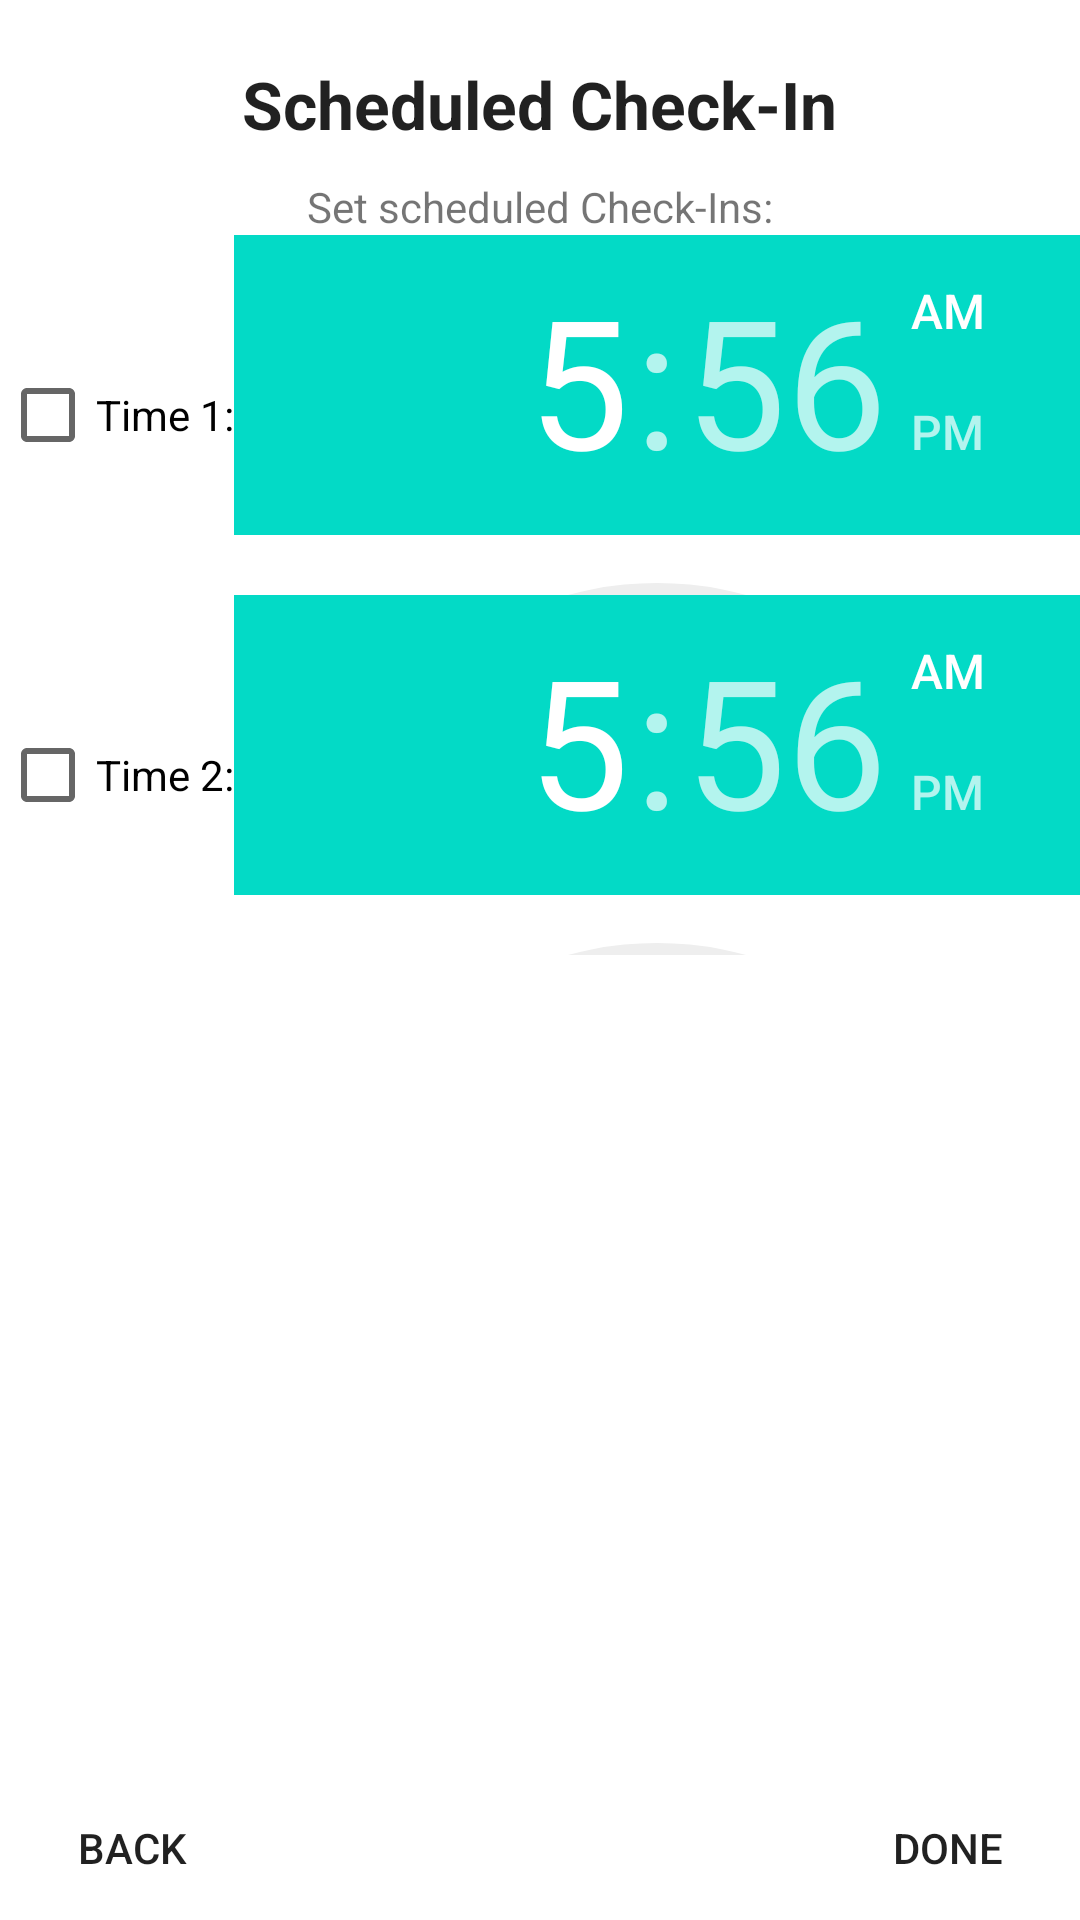

The Android layout XML behind this screen, and the referenced resources:
<!-- AndroidManifest.xml: fallback theme Theme.MaterialComponents.DayNight.NoActionBar -->
<!-- res/layout/checkin_scheduled.xml -->
<?xml version="1.0" encoding="utf-8"?>
<LinearLayout xmlns:android="http://schemas.android.com/apk/res/android"
    android:layout_width="match_parent"
    android:layout_height="match_parent"
    android:gravity="center"
    android:orientation="vertical" >

    <TextView
        android:id="@+id/textView221"
        android:layout_width="wrap_content"
        android:layout_height="wrap_content"
        android:layout_marginTop="20sp"
        android:text="Scheduled Check-In"
        android:textAppearance="?android:attr/textAppearanceLarge"
        android:textStyle="bold" />
    
    <TextView
        android:id="@+id/textView3"
        android:layout_width="wrap_content"
        android:layout_height="wrap_content"
        android:layout_marginTop="10sp"
        android:text="Set scheduled Check-Ins:"
        android:textAppearance="?android:attr/textAppearanceSmall" />

    <LinearLayout
        android:layout_width="match_parent"
        android:layout_height="120sp"
        android:orientation="horizontal" >

        <CheckBox
            android:id="@+id/schedule_checkbox1"
            android:layout_width="wrap_content"
            android:layout_gravity="center_vertical"
            android:layout_height="wrap_content"
            android:text="Time 1:" />

        <TimePicker
            android:id="@+id/timePicker1"
            android:layout_width="wrap_content"
            android:layout_height="wrap_content"
            android:layout_alignParentTop="true"
            android:layout_centerHorizontal="true" />

    </LinearLayout>
    
    <LinearLayout
        android:layout_width="match_parent"
        android:layout_height="120sp"
        android:orientation="horizontal" >

        <CheckBox
            android:id="@+id/schedule_checkbox2"
            android:layout_width="wrap_content"
            android:layout_height="wrap_content"
            android:layout_gravity="center_vertical"
            android:text="Time 2:" />

        <TimePicker
            android:id="@+id/timePicker2"
            android:layout_width="wrap_content"
            android:layout_height="wrap_content"
            android:layout_alignParentTop="true"
            android:layout_centerHorizontal="true" />

    </LinearLayout>
    
    
    <RelativeLayout
        android:layout_width="fill_parent"
        android:layout_height="fill_parent"
        android:orientation="horizontal" >

        <Button
            android:id="@+id/back_button"
            android:layout_width="wrap_content"
            android:layout_height="wrap_content"
            android:layout_alignParentBottom="true"
            android:layout_alignParentLeft="true"
            android:background="@null"
            android:text="Back" />

        <Button
            android:id="@+id/done_button"
            android:layout_width="wrap_content"
            android:layout_height="wrap_content"
            android:layout_alignParentBottom="true"
            android:layout_alignParentRight="true"
            android:background="@null"
            android:text="Done" />

        

    </RelativeLayout>

</LinearLayout>
<!-- resources referenced by this layout -->
<resources>

</resources>
